Run: headless pygame with SDL's dummy video driver; simulated clock (each Clock.tick advances the game by its frame time, no real sleeping); random seed 0; keys injected as events and as key.get_pressed() state; no mouse input.
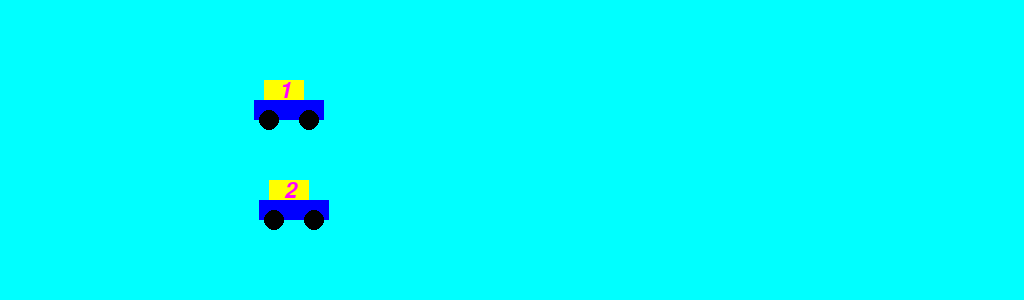
Frame 1 of 3 · flips 1–60 · no input
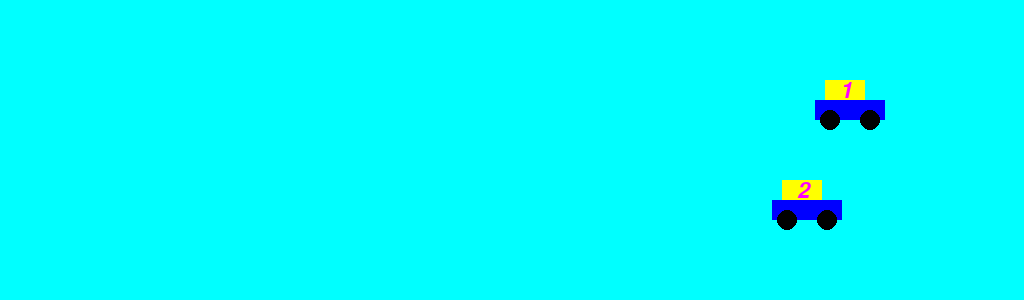
Frame 2 of 3 · flips 61–180 · tapped SPACE, RETURN · held RIGHT (→), D
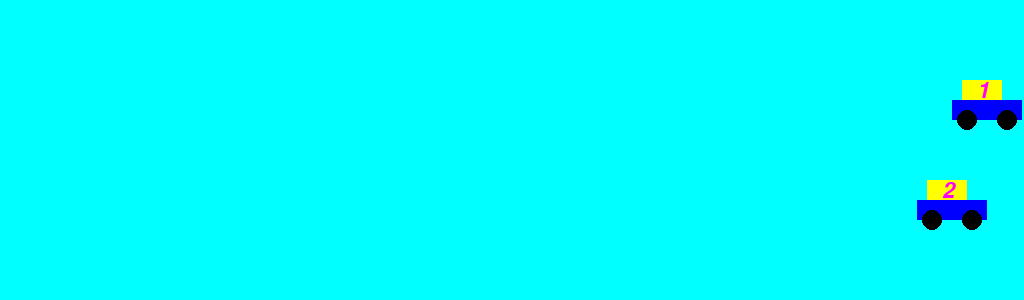
Frame 3 of 3 · flips 181–300 · held DOWN (↓), S (game ended)

The pygame program that drew these frames:

# Pygame Documentation    https://www.pygame.org/docs/

import pygame
import random
import os

os.system('cls')

# Functions
def draw_car(x, y, num):
    pygame.draw.rect(screen, 'blue', (x, y, 70, 20))
    pygame.draw.rect(screen, 'yellow', (x + 10, y - 20, 70 - 30, 20))
    pygame.draw.circle(screen, 'black', (x + 15, y + 20), 10)
    pygame.draw.circle(screen, 'black', (x + 55, y + 20), 10)
    
    img = my_font.render(num, True, 'magenta')
    screen.blit(img, (x + 25, y - 20))

    

# Screen Size
screen_width = 1024
screen_height = 300


# Pygame Initialization
pygame.init()

# Initialize Font
my_font = pygame.font.SysFont(None, 32, bold=False, italic=True)

# Create screen
screen = pygame.display.set_mode((screen_width, screen_height))
pygame.display.set_caption("Vivan's Car Racing Game")

car1_x = 0
car1_y = 100

car2_x = 0
car2_y = 200

car_min_speed = 3
car_max_speed = 6

fps_Clock = pygame.time.Clock()
fps = 60

# Game Loop Start
winner = None
running = True
while running == True:
    # Clear Entire Screen with CYAN
    screen.fill("cyan")

    # Event Handler
    for event in pygame.event.get():
        if event.type == pygame.QUIT:
            running = False

    draw_car(car1_x, car1_y, "1")
    car1_x += random.randint(car_min_speed, car_max_speed)
    if car1_x + 70 >= screen_width:
        # if car2_x < car1_x:
        #     winner = 'Car 1'
        # if car1_x < car2_x:
        #     winner = 'Car 2'
        # if car1_x == car2_x:
        #     winner = 'TIE'
        running = False
    
    draw_car(car2_x, car2_y, "2")
    car2_x += random.randint(car_min_speed, car_max_speed)
    if car2_x + 70 >= screen_width:
        # if car1_x < car2_x:
        #     winner = 'Car 2'
        # if car2_x < car1_x:
        #     winner = 'Car 1'
        # if car2_x == car1_x:
        #     winner = 'TIE'
        running = False   

    # FPS Clock and FLIP Screen
    fps_Clock.tick(fps)
    pygame.display.flip()
# Game Loop End

# if winner == 'tie':
#     print('NO WINNER: Both Cars Tied')
# else:
#     print("WINNING CAR:", winner )
# print()

print(car1_x, car2_x)
 
pygame.time.wait(1000)
pygame.quit()
